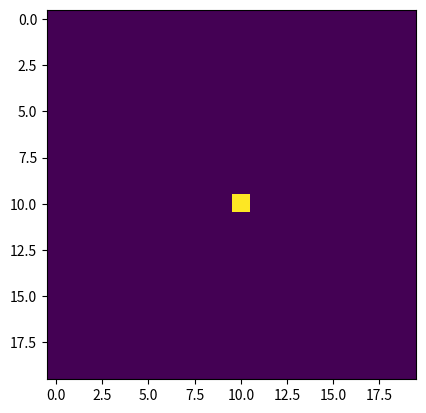

Generate this figure with matplotlib:
import numpy as np
import matplotlib.pyplot as plt
import matplotlib.animation as animation
import random 
import copy

fig = plt.figure()
first = True

R = 3
size = 20
P = 0.001
petri_dish= np.zeros([size,size])
resets = np.zeros([size,size])
size_preds = np.zeros([size,size])
signal = np.zeros([size,size])
history = np.zeros([size,size])

signal[10,10] = 1
resets[10,10] = R
history[10,10] = 1


i = 0
thr = 3
k=0.5

def isProbable():
    return random.random()<=P


def neighborFlashed(x,y, signal):
    east = signal[max(x-1,0),y]  == 1
    west = signal[min(x+1,size-1),y]  == 1
    south = signal[x,max(y-1,0)]  == 1
    north = signal[x,min(y+1,size-1)]  == 1

    north_east = signal[min(x+1,size-1),max(y-1,0)]  == 1
    north_west = signal[min(x+1,size-1),min(y+1,size-1)]  == 1
    south_east = signal[max(x-1,0),max(y-1,0)]  == 1
    south_west = signal[max(x-1,0),min(y+1,size-1)]  == 1

    four_way = east or west or south or north
    eight_way = four_way or north_east or north_west or south_east or south_west
    return  eight_way

def getPetriDish():
    global petri_dish
    global size_preds

    for row in range(size):
        for col in range(size):
            if (resets[row,col]<=0):
                petri_dish[row,col] = 0.0
            else:
                petri_dish[row,col] = 1.0
    return petri_dish

def changeSignal():
    east = petri_dish[max(x-1,0),y]  == 1
    west = petri_dish[min(x+1,size-1),y]  == 1
    south = petri_dish[x,max(y-1,0)]  == 1
    north = petri_dish[x,min(y+1,size-1)]  == 1

def updateBoard(size):
    global resets
    global petri_dish, signal
    global i, thr
    
    if i<thr:
        temp_ = np.zeros([size,size])
        i += 1
        temp_[0,0] = 1
        return signal
    
    temp_signal = copy.deepcopy(signal)
    for row in range(size):
        for col in range(size):
            if signal[row,col] == 0:
                if neighborFlashed(row,col, signal) and not(history[row,col]==1):
                    temp_signal[row,col] = 1
                    resets[row,col] = R + 1
                    history[row,col] = 1
            else:
                temp_signal[row,col] -= 1
            resets[row,col] -= 1
    signal = temp_signal
    return getPetriDish()


im = plt.imshow(updateBoard(size), animated=True)

def updatefig(*args):
    im.set_array(updateBoard(size))
    return im,

ani = animation.FuncAnimation(fig, updatefig, interval=100, blit=True)
plt.show()
